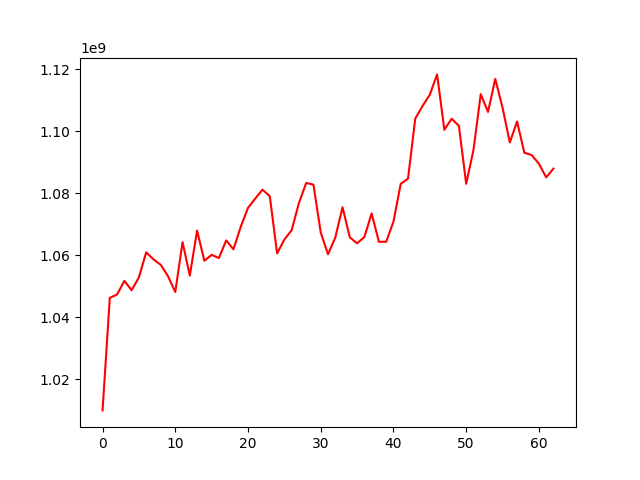

Data behind this chart, as committed beside it:
, 0
0, 1009878263
1, 1046184896
2, 1047275844
3, 1051678047
4, 1048642005
5, 1052806816
6, 1060873606
7, 1058619313
8, 1056855271
9, 1053189841
10, 1048073000
11, 1064179783
12, 1053357909
13, 1067894672
14, 1058155290
15, 1060055214
16, 1059024296
17, 1064714938
18, 1061860332
19, 1069107508
20, 1075215562
21, 1078223732
22, 1081101610
23, 1078962972
24, 1060530277
25, 1065002157
26, 1068003069
27, 1076767233
28, 1083258191
29, 1082713630
30, 1067285074
31, 1060266545
32, 1065624047
33, 1075420279
34, 1065696377
35, 1063796543
36, 1065806269
37, 1073428507
38, 1064285873
39, 1064279953
40, 1070773710
41, 1082978184
42, 1084646251
43, 1104029717
44, 1108091886
45, 1111736538
46, 1118282810
47, 1100412433
48, 1103989380
49, 1101685613
50, 1082989336
51, 1093868523
52, 1111915129
53, 1106175699
54, 1116828494
55, 1107563014
56, 1096324061
57, 1103086665
58, 1092998128
59, 1092261936
... 3 more rows
